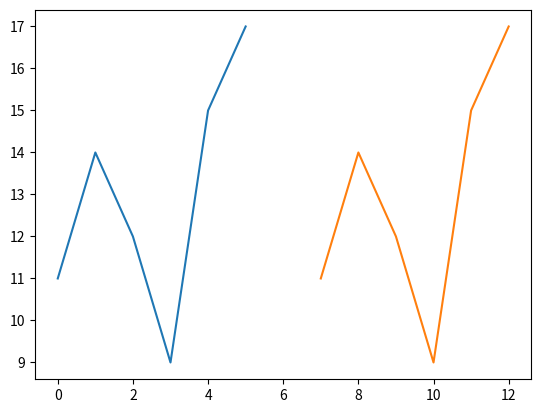

Source code (Python):
#맷플롯립
import matplotlib.pyplot as plt

#데이터 준비
data = [11, 14, 12, 9, 15, 17]

#꺽은선그래프 정의
plt.plot(data)

#그리기
plt.show()

#x,y 데이터 준비
x = [7,8,9,10,11,12]
y = [11,14,12,9,15,17]

#정의
plt.plot(x,y)

#표시
plt.show